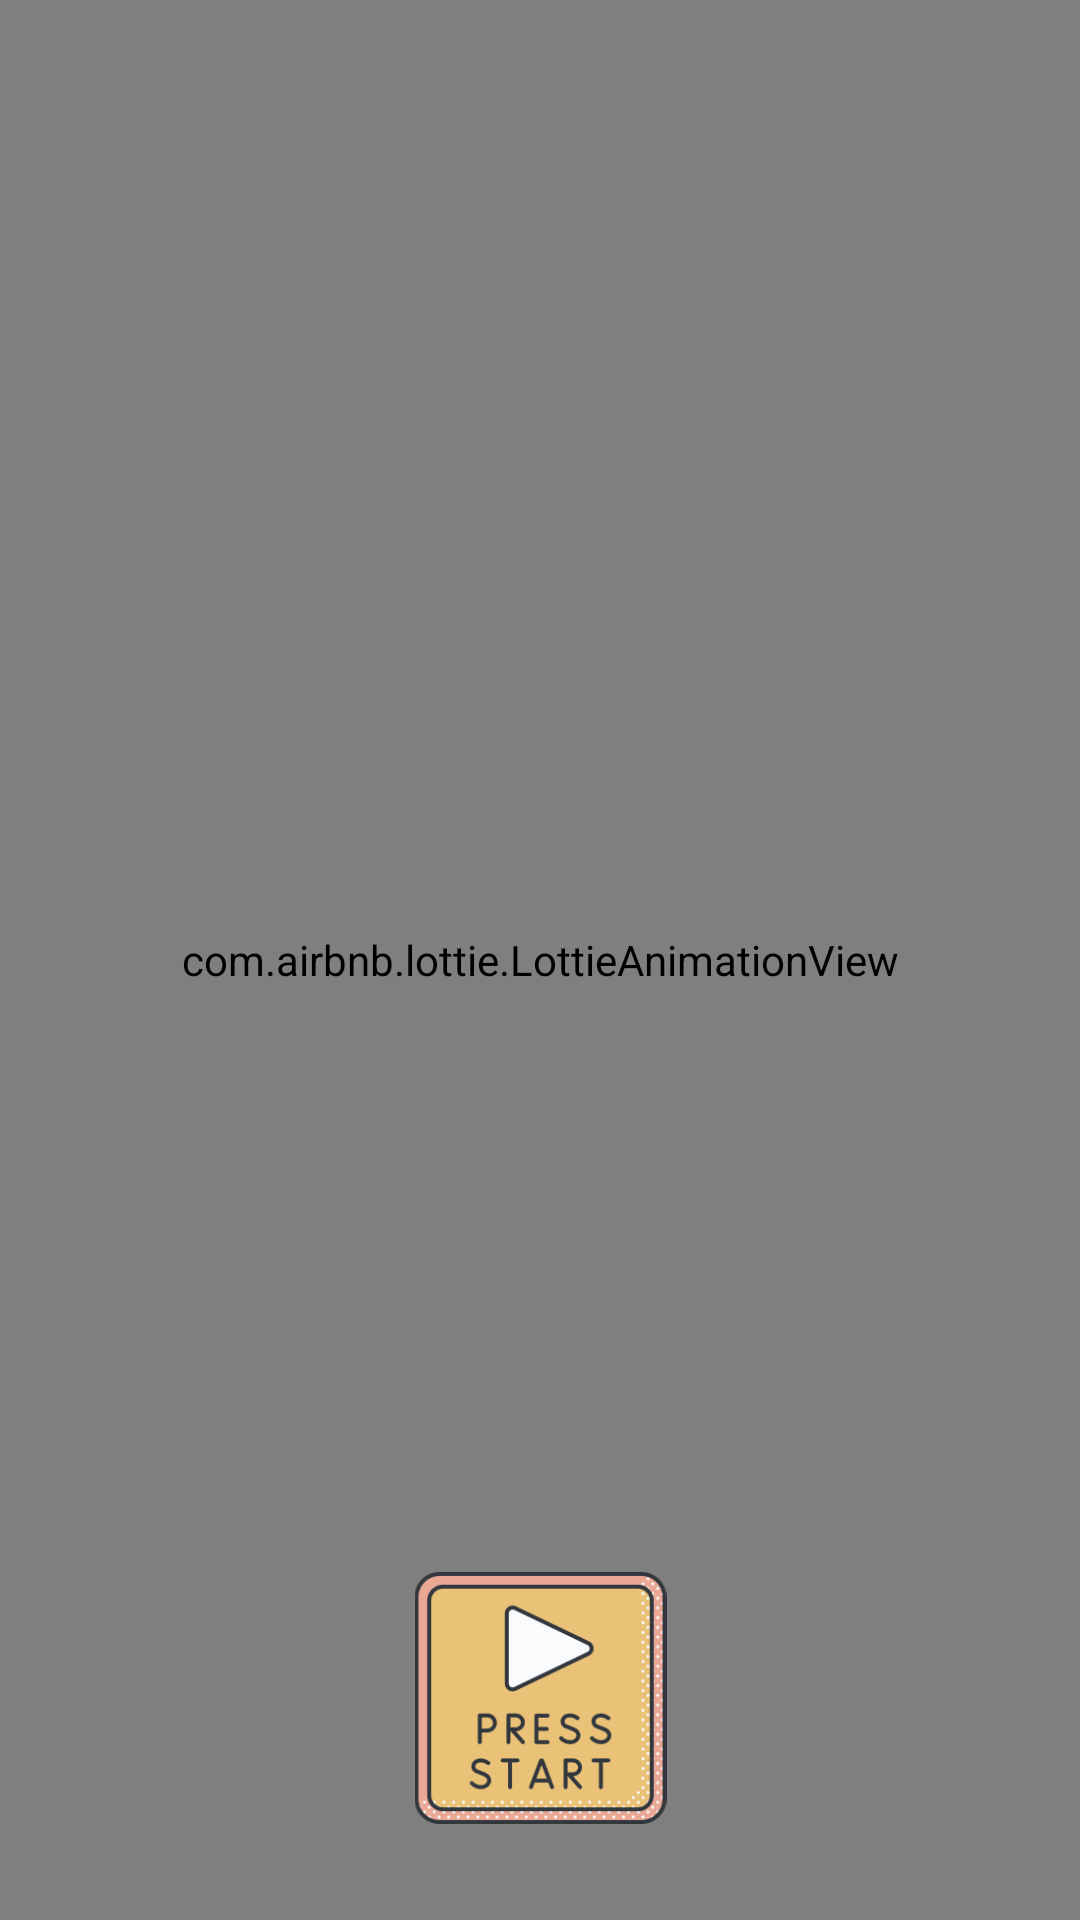

Produce the Android XML layout that renders to this screen, including the resource entries it uses.
<!-- AndroidManifest.xml: application theme Theme.WorldCupGameKt -->
<!-- res/layout/activity_main.xml -->
<?xml version="1.0" encoding="utf-8"?>
<androidx.constraintlayout.widget.ConstraintLayout xmlns:android="http://schemas.android.com/apk/res/android"
    xmlns:app="http://schemas.android.com/apk/res-auto"
    xmlns:tools="http://schemas.android.com/tools"
    android:layout_width="match_parent"
    android:layout_height="match_parent"
    android:background="@drawable/background_gradient"
    tools:context=".MainActivity">

    <com.airbnb.lottie.LottieAnimationView
        android:id="@+id/lottie_background"

        android:layout_width="0dp"
        android:layout_height="0dp"
        app:layout_constraintBottom_toBottomOf="parent"
        app:layout_constraintEnd_toEndOf="parent"
        app:layout_constraintStart_toStartOf="parent"
        app:layout_constraintTop_toTopOf="parent"

        app:lottie_autoPlay="true"
        app:lottie_loop="true"
        app:lottie_rawRes="@raw/background">

    </com.airbnb.lottie.LottieAnimationView>















    <ImageView
        android:id="@+id/btn_start"

        android:layout_width="107dp"
        android:layout_height="84dp"
        android:layout_marginBottom="32dp"
        android:src="@drawable/play_button"
        android:textSize="50dp"
        app:layout_constraintBottom_toBottomOf="parent"
        app:layout_constraintEnd_toEndOf="parent"
        app:layout_constraintStart_toStartOf="parent" />

</androidx.constraintlayout.widget.ConstraintLayout>
<!-- resources referenced by this layout -->
<resources>
  <!-- drawable background_gradient (drawable) -->
  <?xml version="1.0" encoding="utf-8"?>
  <shape xmlns:android="http://schemas.android.com/apk/res/android">
      <gradient
          android:angle="45"
      android:startColor="#FF9800"
      android:centerColor="#FFC107"
      android:endColor="#FFEB3B"/>
  </shape>
  <!-- drawable play_button: png bitmap (drawable, 23564 bytes) -->
  <style name="Theme.WorldCupGameKt" parent="Theme.MaterialComponents.DayNight.DarkActionBar">
          
          <item name="colorPrimary">@color/purple_500</item>
          <item name="colorPrimaryVariant">@color/purple_700</item>
          <item name="colorOnPrimary">@color/white</item>
          
          <item name="colorSecondary">@color/teal_200</item>
          <item name="colorSecondaryVariant">@color/teal_700</item>
          <item name="colorOnSecondary">@color/black</item>
          
          <item name="android:statusBarColor" tools:targetApi="l">?attr/colorPrimaryVariant</item>
          <item name="windowActionBar">false</item>
          <item name="windowNoTitle">true</item>
  
          
          <item name="android:windowFullscreen">true</item>
      </style>
  <color name="purple_500">#FF6200EE</color>
  <color name="purple_700">#FF3700B3</color>
  <color name="white">#FFFFFFFF</color>
  <color name="teal_200">#FF03DAC5</color>
  <color name="teal_700">#FF018786</color>
  <color name="black">#FF000000</color>
</resources>
